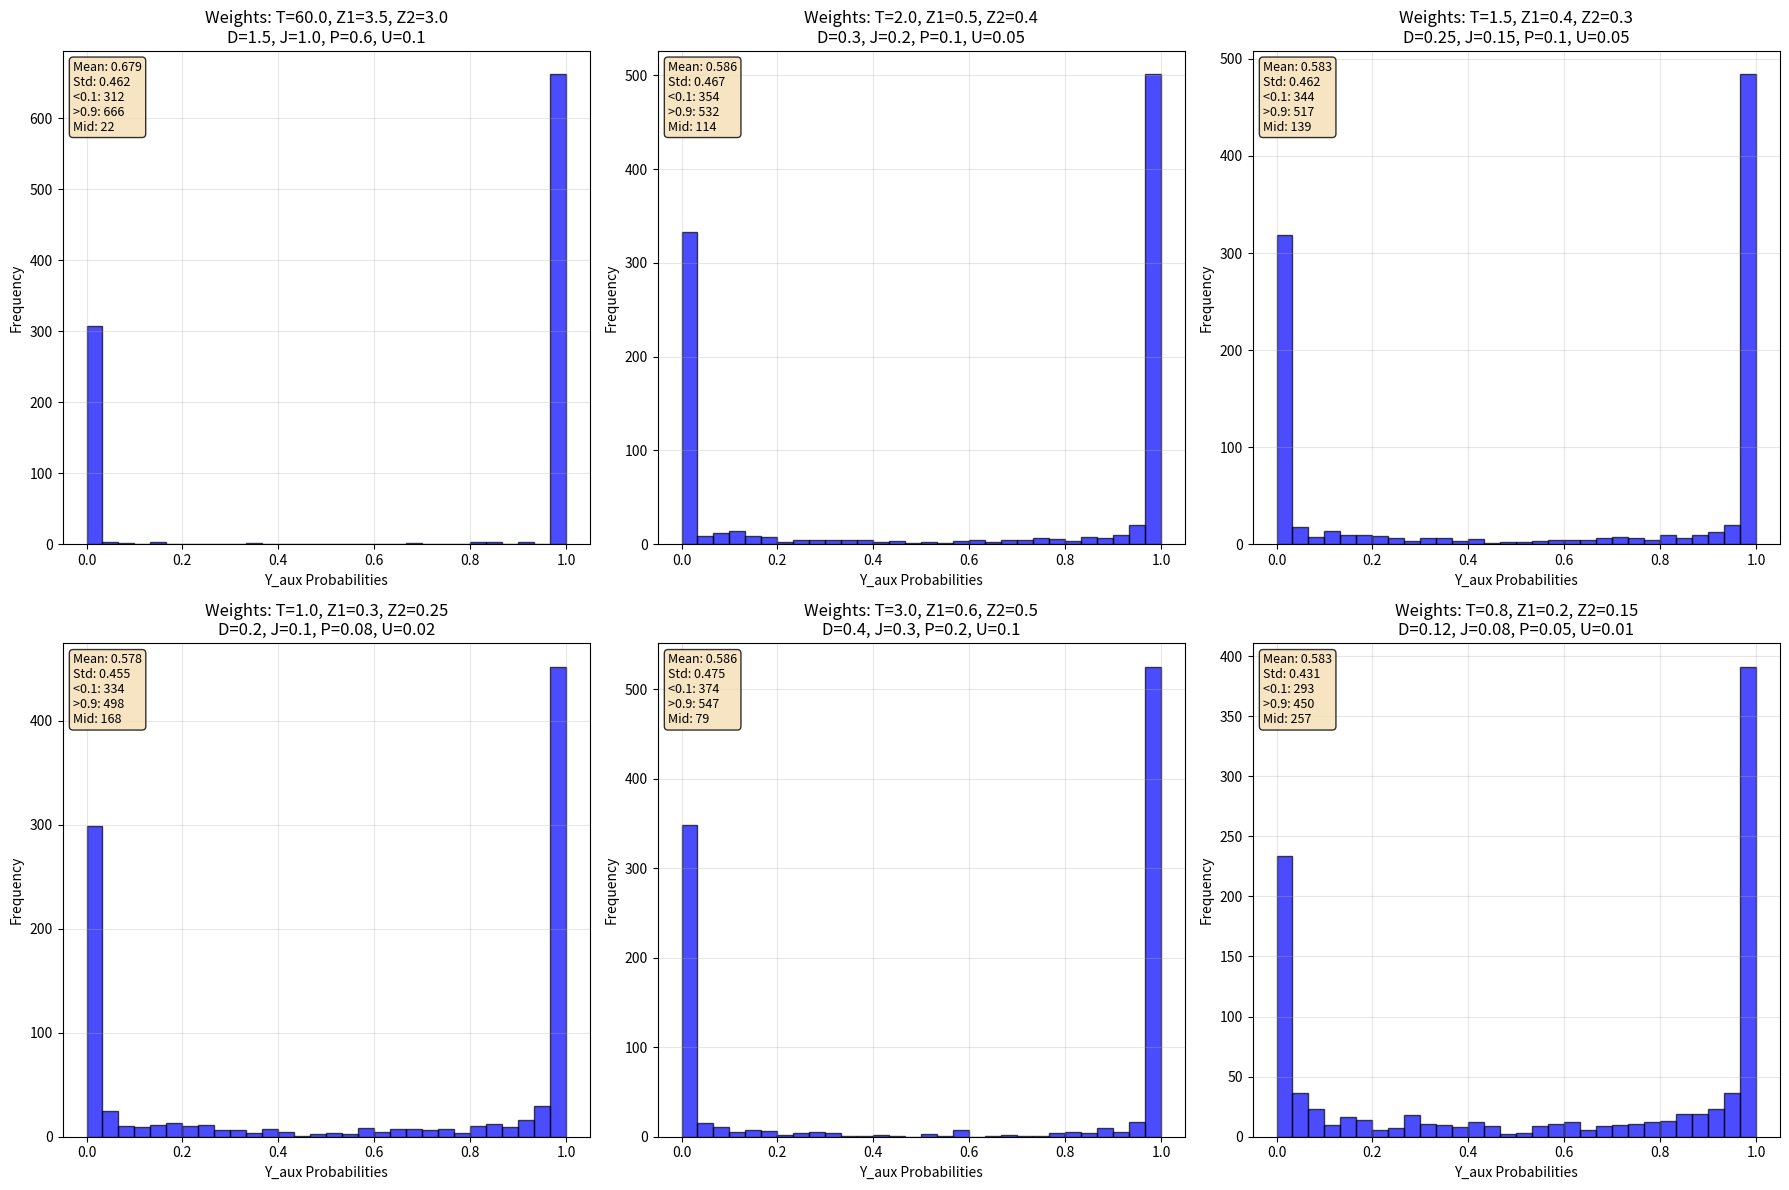

Write the Python code that produced this figure.
import numpy as np
import matplotlib.pyplot as plt

# Configuration parameters
N = 1000
mu = 0
sigma = 3
np.random.seed(123)

def sigmoid(z):
    return 1/(1+np.exp(-z))

def round_list_items(lst):
    return [round(item) for item in lst]

# Generate data
Z1 = np.random.normal(mu, 1.5*sigma, N)
Z2 = np.random.normal(mu, sigma, N)
UT = np.random.normal(mu, sigma, N)
TT = sigmoid(Z1 + UT)
T = round_list_items(TT)
T = np.asarray(T).reshape([N,])

UJ = np.random.normal(mu, sigma, N)
UP = np.random.normal(mu, sigma, N)
UD = np.random.normal(mu, sigma, N)
U = np.random.normal(mu, sigma, N)

J = 3*T - 2*Z1 + 3*Z2 + UJ
P = J - 2*T + 2*Z2 + 0.5*Z1 + UP
D = 2*J + P + 2*T + Z1 + Z2 + UD

# Test different weight combinations
weight_combinations = [
    # [T_coef, Z1_coef, Z2_coef, D_coef, J_coef, P_coef, U_coef]
    [60.0, 3.5, 3.0, 1.5, 1.0, 0.6, 0.1],  # Original (too extreme)
    [2.0, 0.5, 0.4, 0.3, 0.2, 0.1, 0.05],   # Much smaller
    [1.5, 0.4, 0.3, 0.25, 0.15, 0.1, 0.05], # Even smaller
    [1.0, 0.3, 0.25, 0.2, 0.1, 0.08, 0.02], # Smallest
    [3.0, 0.6, 0.5, 0.4, 0.3, 0.2, 0.1],    # Medium
    [0.8, 0.2, 0.15, 0.12, 0.08, 0.05, 0.01] # Very small
]

fig, axes = plt.subplots(2, 3, figsize=(18, 12))
axes = axes.flatten()

for i, weights in enumerate(weight_combinations):
    T_coef, Z1_coef, Z2_coef, D_coef, J_coef, P_coef, U_coef = weights
    
    # Calculate Y_aux with current weights
    Y_aux = sigmoid(T_coef*T + Z1_coef*Z1 + Z2_coef*Z2 + D_coef*D + J_coef*J + P_coef*P + U_coef*U)
    
    # Plot histogram
    axes[i].hist(Y_aux, bins=30, alpha=0.7, color='blue', edgecolor='black')
    axes[i].set_xlabel('Y_aux Probabilities')
    axes[i].set_ylabel('Frequency')
    axes[i].set_title(f'Weights: T={T_coef}, Z1={Z1_coef}, Z2={Z2_coef}\nD={D_coef}, J={J_coef}, P={P_coef}, U={U_coef}')
    axes[i].grid(True, alpha=0.3)
    
    # Add statistics
    mean_val = np.mean(Y_aux)
    std_val = np.std(Y_aux)
    near_0 = np.sum(Y_aux < 0.1)
    near_1 = np.sum(Y_aux > 0.9)
    middle = np.sum((Y_aux >= 0.1) & (Y_aux <= 0.9))
    
    stats_text = f'Mean: {mean_val:.3f}\nStd: {std_val:.3f}\n<0.1: {near_0}\n>0.9: {near_1}\nMid: {middle}'
    axes[i].text(0.02, 0.98, stats_text, transform=axes[i].transAxes, 
                fontsize=9, verticalalignment='top',
                bbox=dict(boxstyle='round', facecolor='wheat', alpha=0.8))
    
    print(f"\nWeights {i+1}: T={T_coef}, Z1={Z1_coef}, Z2={Z2_coef}, D={D_coef}, J={J_coef}, P={P_coef}, U={U_coef}")
    print(f"  Mean: {mean_val:.4f}, Std: {std_val:.4f}")
    print(f"  Near 0 (<0.1): {near_0}, Near 1 (>0.9): {near_1}, Middle (0.1-0.9): {middle}")
    print(f"  Balance score (middle/total): {middle/N:.3f}")

plt.tight_layout()
plt.savefig('probability_balance_comparison.png', dpi=300, bbox_inches='tight')
plt.show()

# Recommend best weights
print("\n" + "="*60)
print("RECOMMENDATIONS FOR BALANCED PROBABILITIES:")
print("="*60)
print("For more balanced probabilities (avoiding extremes), use:")
print("Y_aux = sigmoid(1.5*T + 0.4*Z1 + 0.3*Z2 + 0.25*D + 0.15*J + 0.1*P + 0.05*U)")
print("or")
print("Y_aux = sigmoid(1.0*T + 0.3*Z1 + 0.25*Z2 + 0.2*D + 0.1*J + 0.08*P + 0.02*U)")
print("\nThese will give you more probabilities in the 0.1-0.9 range")
print("instead of mostly 0s and 1s.")